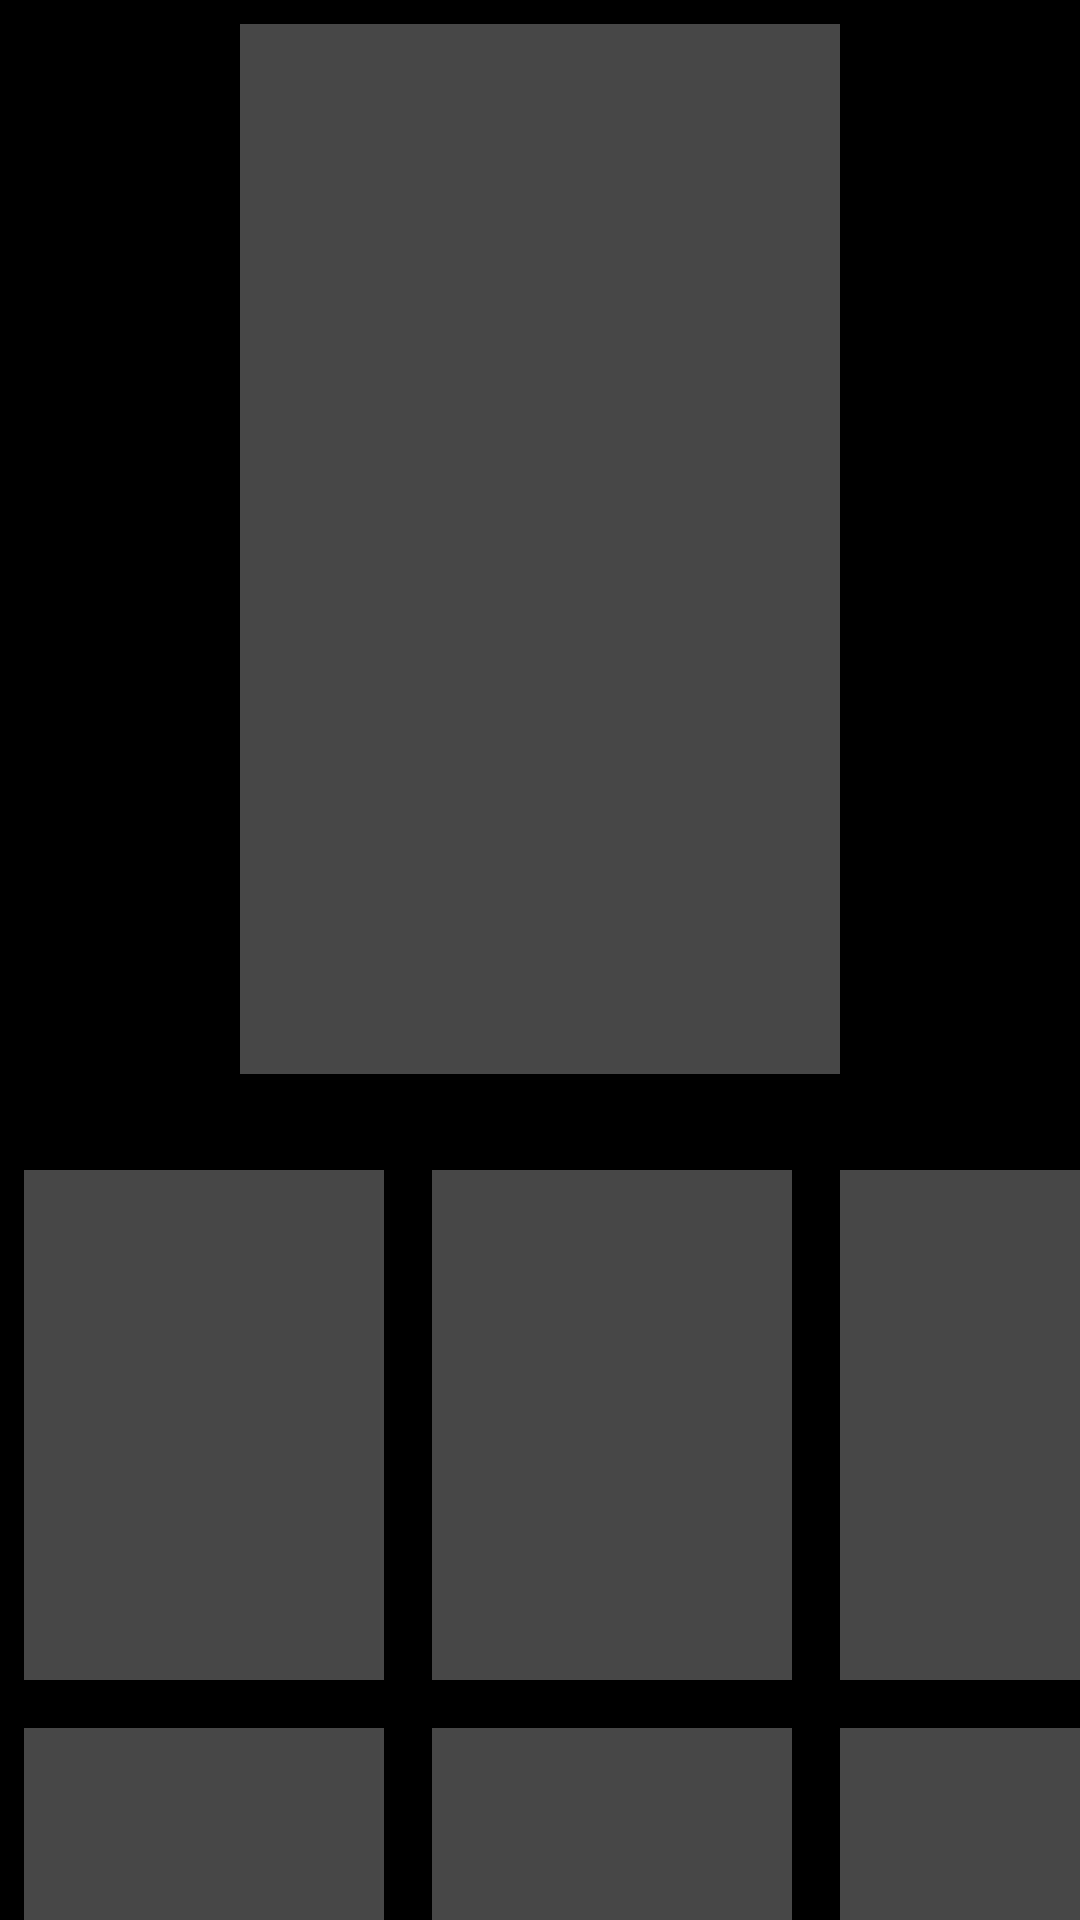

Layout XML and referenced resources for this Android screen:
<!-- AndroidManifest.xml: application theme Theme.MovieMain -->
<!-- res/layout/fragment_home_loading.xml -->
<?xml version="1.0" encoding="utf-8"?>
<androidx.constraintlayout.widget.ConstraintLayout xmlns:android="http://schemas.android.com/apk/res/android"
    xmlns:app="http://schemas.android.com/apk/res-auto"
    android:id="@+id/container_home"
    android:layout_width="match_parent"
    android:layout_height="match_parent"
    android:background="@color/black">

    <LinearLayout
        android:id="@+id/img_carousel_loading"
        android:layout_width="match_parent"
        android:layout_height="350dp"
        android:layout_marginHorizontal="80dp"
        android:layout_marginTop="@dimen/common_margin_min"
        android:orientation="vertical"
        app:layout_constraintEnd_toEndOf="parent"
        app:layout_constraintStart_toStartOf="parent"
        app:layout_constraintTop_toTopOf="parent">

        <ImageView
            android:id="@+id/carousel_loading"
            android:layout_width="match_parent"
            android:layout_height="match_parent"
            android:background="@color/grey_dark" />

    </LinearLayout>

    <LinearLayout
        android:id="@+id/linear1_loading"
        android:layout_width="match_parent"
        android:layout_height="wrap_content"
        android:layout_marginTop="@dimen/common_margin_24"
        android:orientation="horizontal"
        app:layout_constraintTop_toBottomOf="@id/img_carousel_loading">

        <ImageView
            android:layout_width="120dp"
            android:layout_height="170dp"
            android:layout_marginHorizontal="@dimen/common_margin_min"
            android:layout_marginVertical="@dimen/common_margin_min"
            android:background="@color/grey_dark"
            android:orientation="vertical" />

        <ImageView
            android:layout_width="120dp"
            android:layout_height="170dp"
            android:layout_marginHorizontal="@dimen/common_margin_min"
            android:layout_marginVertical="@dimen/common_margin_min"
            android:background="@color/grey_dark"
            android:orientation="vertical"
            app:layout_constraintStart_toStartOf="parent" />

        <ImageView
            android:layout_width="120dp"
            android:layout_height="170dp"
            android:layout_marginHorizontal="@dimen/common_margin_min"
            android:layout_marginVertical="@dimen/common_margin_min"
            android:background="@color/grey_dark"
            android:orientation="vertical" />

        <ImageView
            android:layout_width="120dp"
            android:layout_height="170dp"
            android:layout_marginHorizontal="@dimen/common_margin_min"
            android:layout_marginVertical="@dimen/common_margin_min"
            android:background="@color/grey_dark"
            android:orientation="vertical" />

        <ImageView
            android:layout_width="120dp"
            android:layout_height="170dp"
            android:layout_marginHorizontal="@dimen/common_margin_min"
            android:layout_marginVertical="@dimen/common_margin_min"
            android:background="@color/grey_dark"
            android:orientation="vertical" />

        <ImageView
            android:layout_width="120dp"
            android:layout_height="170dp"
            android:layout_marginHorizontal="@dimen/common_margin_min"
            android:layout_marginVertical="@dimen/common_margin_min"
            android:background="@color/grey_dark"
            android:orientation="vertical" />

        <ImageView
            android:layout_width="120dp"
            android:layout_height="170dp"
            android:layout_marginHorizontal="@dimen/common_margin_min"
            android:layout_marginVertical="@dimen/common_margin_min"
            android:background="@color/grey_dark"
            android:orientation="vertical" />
    </LinearLayout>

    <LinearLayout
        android:id="@+id/linear2_loading"
        android:layout_width="match_parent"
        android:layout_height="wrap_content"
        android:orientation="horizontal"
        app:layout_constraintTop_toBottomOf="@id/linear1_loading">

        <ImageView
            android:layout_width="120dp"
            android:layout_height="170dp"
            android:layout_marginHorizontal="@dimen/common_margin_min"
            android:layout_marginVertical="@dimen/common_margin_min"
            android:background="@color/grey_dark"
            android:orientation="vertical" />

        <ImageView
            android:layout_width="120dp"
            android:layout_height="170dp"
            android:layout_marginHorizontal="@dimen/common_margin_min"
            android:layout_marginVertical="@dimen/common_margin_min"
            android:background="@color/grey_dark"
            android:orientation="vertical" />

        <ImageView
            android:layout_width="120dp"
            android:layout_height="170dp"
            android:layout_marginHorizontal="@dimen/common_margin_min"
            android:layout_marginVertical="@dimen/common_margin_min"
            android:background="@color/grey_dark"
            android:orientation="vertical" />

        <ImageView
            android:layout_width="120dp"
            android:layout_height="170dp"
            android:layout_marginHorizontal="@dimen/common_margin_min"
            android:layout_marginVertical="@dimen/common_margin_min"
            android:background="@color/grey_dark"
            android:orientation="vertical" />

        <ImageView
            android:layout_width="120dp"
            android:layout_height="170dp"
            android:layout_marginHorizontal="@dimen/common_margin_min"
            android:layout_marginVertical="@dimen/common_margin_min"
            android:background="@color/grey_dark"
            android:orientation="vertical" />

        <ImageView
            android:layout_width="120dp"
            android:layout_height="170dp"
            android:layout_marginHorizontal="@dimen/common_margin_min"
            android:layout_marginVertical="@dimen/common_margin_min"
            android:background="@color/grey_dark"
            android:orientation="vertical" />

        <ImageView
            android:layout_width="120dp"
            android:layout_height="170dp"
            android:layout_marginHorizontal="@dimen/common_margin_min"
            android:layout_marginVertical="@dimen/common_margin_min"
            android:background="@color/grey_dark"
            android:orientation="vertical" />
    </LinearLayout>

</androidx.constraintlayout.widget.ConstraintLayout>
<!-- resources referenced by this layout -->
<resources>
  <color name="black">#FF000000</color>
  <color name="grey_dark">#474747</color>
  <dimen name="common_margin_24">24dp</dimen>
  <dimen name="common_margin_min">8dp</dimen>
  <style name="Theme.MovieMain" parent="Theme.MaterialComponents.DayNight.NoActionBar">
          
          <item name="colorPrimary">@color/black_dense</item>
          <item name="colorPrimaryVariant">@color/purple_700</item>
          <item name="colorOnPrimary">@color/white</item>
          
          <item name="colorSecondary">@color/teal_200</item>
          <item name="colorSecondaryVariant">@color/teal_700</item>
          <item name="colorOnSecondary">@color/black</item>
          
          <item name="android:statusBarColor">@color/black</item>
          
      </style>
  <color name="black_dense">#0E0E0E</color>
  <color name="purple_700">#FF3700B3</color>
  <color name="white">#FFFFFFFF</color>
  <color name="teal_200">#FF03DAC5</color>
  <color name="teal_700">#FF018786</color>
</resources>
